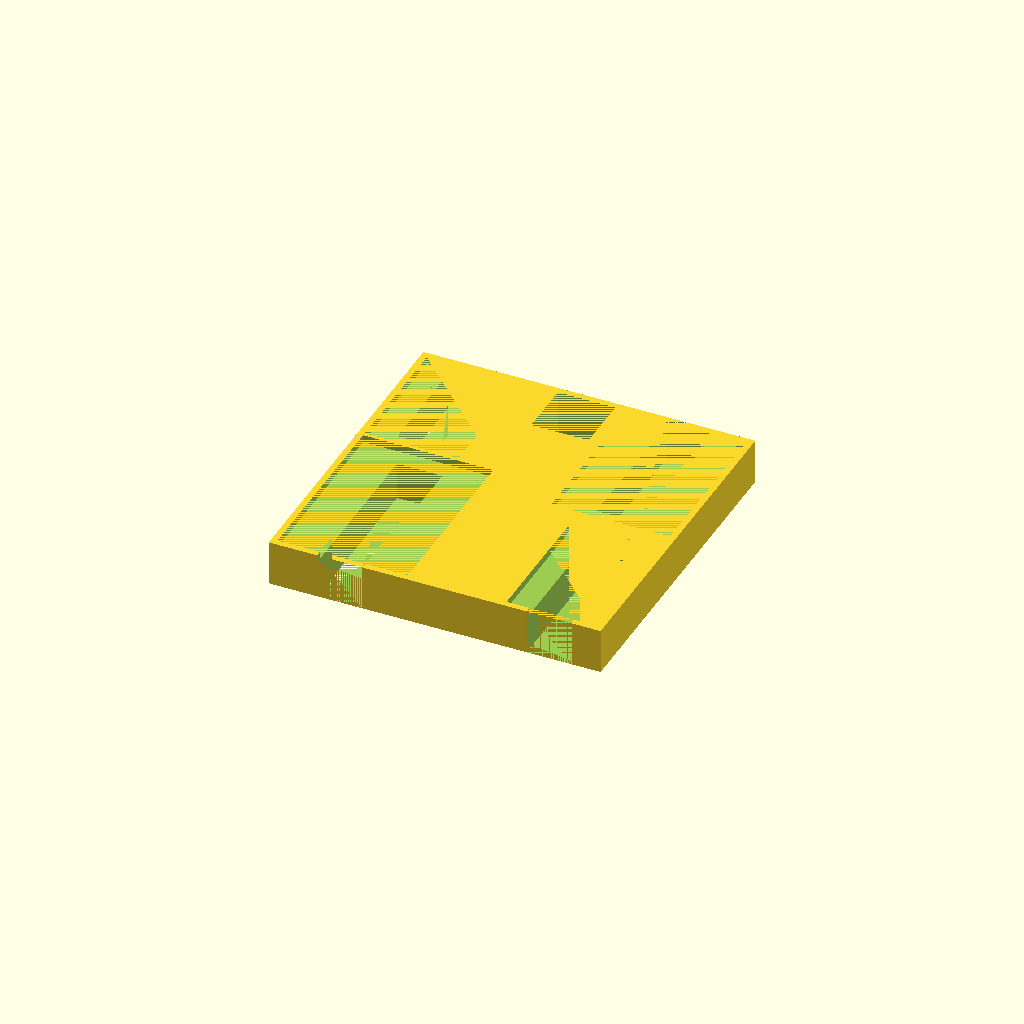
Cell 1 — every parameter at its default value.
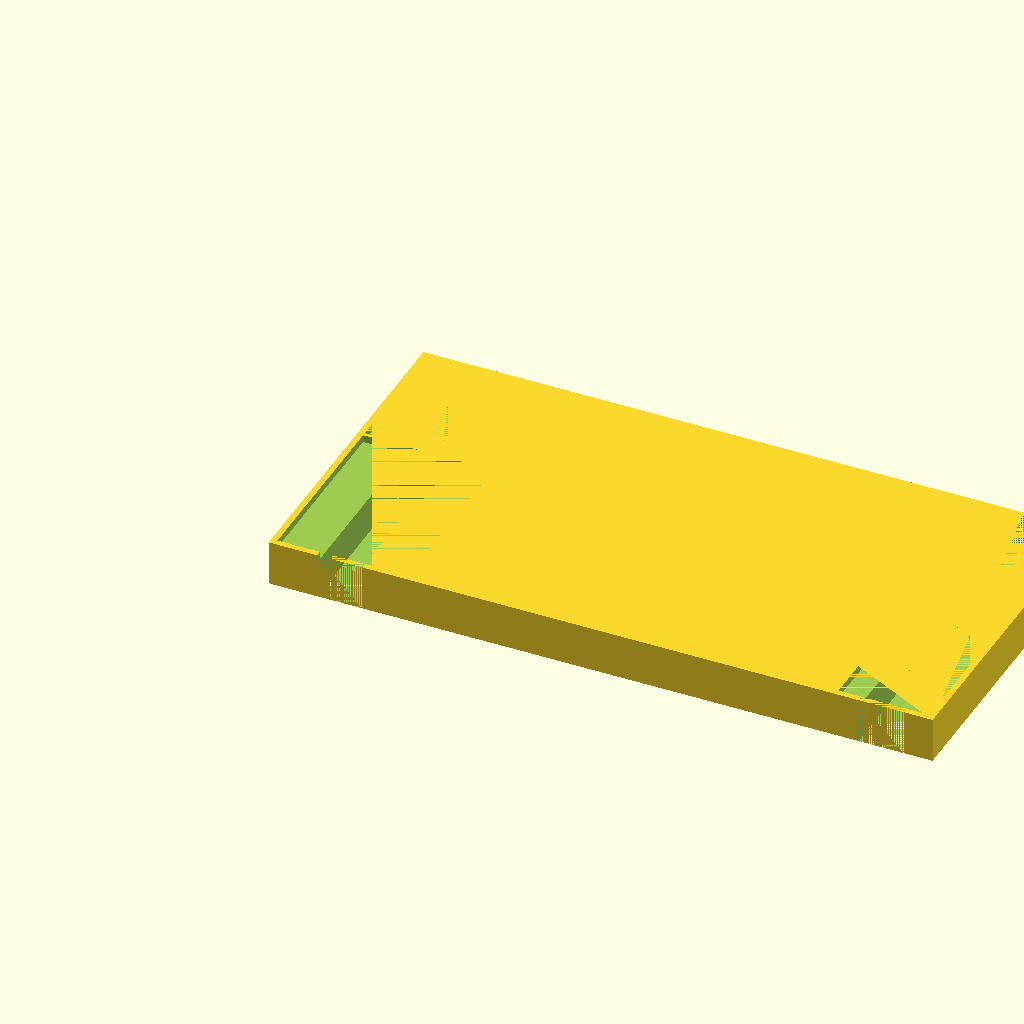
Cell 2: length = 220 (everything else at default).
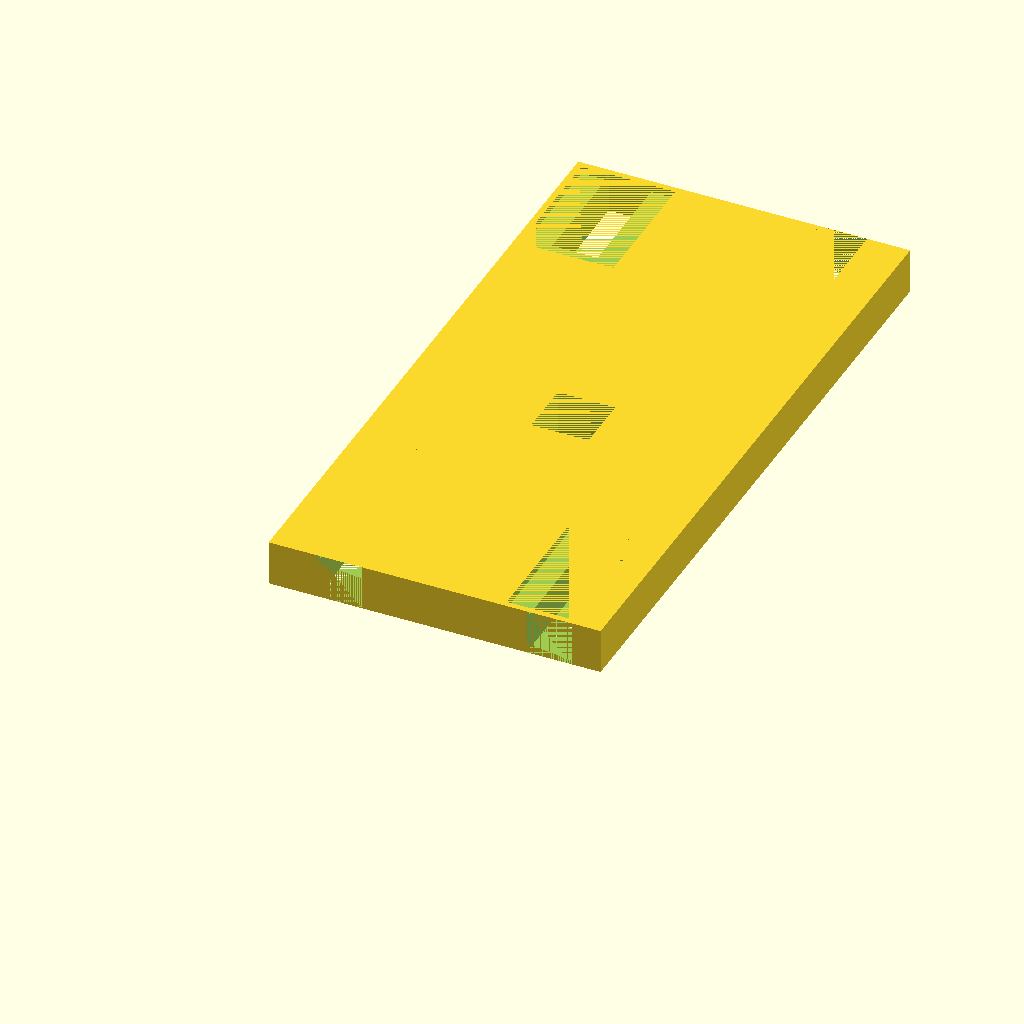
Cell 3 — width set to 220, the other parameters unchanged.
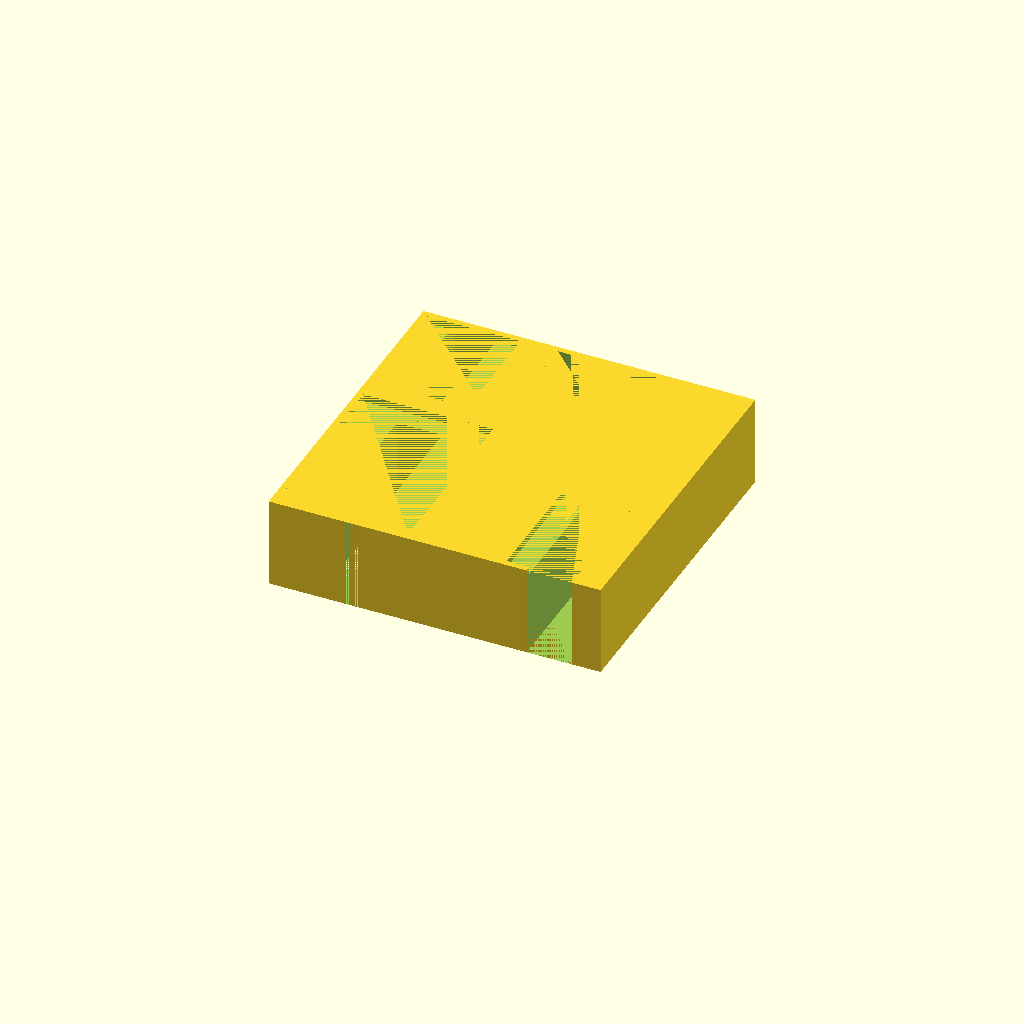
Cell 4: the same model with height = 30.
One fixed orthographic camera (rotation 55°, 0°, 25°; colour scheme Cornfield) for every cell.
Source of the model, GloomhavenBossBox1.scad:
length = 110;
width = 110;
height = 15;

//Based on magnet size:
magnetBaseInnerDiameter = 19;
magnetHeight = 4.0;

//      prime demon 59.83 x 42.17
//		captain of the guard 44.03 x 29.08
//		jekserah 43.04 x 30.13
//		dark rider 53.24 x 38.5

token1Width = 59.83 + 1;
token1Length = 42.17 + 1;
token1Height = 2 + .5;
token1SquareLipWidthRemainder = token1Length - 15;
token1SquareLipLengthRemainder = 4;

token3Width = 44.03 + 1;
token3Length = 29.08 + 1;
token3Height = 2 + .5;
token3SquareLipWidthRemainder = token3Length - 15;
token3SquareLipLengthRemainder = 4;

token4Width = 43.04 + 1;
token4Length = 30.13 + 1;
token4Height = 2 + .5;
token4SquareLipWidthRemainder = token4Length - 15;
token4SquareLipLengthRemainder = 4;

token6Width = 53.24 + 1;
token6Length = 38.5 + 1;
token6Height = 2 + .5;
token6SquareLipWidthRemainder = token6Length - 15;
token6SquareLipLengthRemainder = 4;

spaceBetweenCircles = 2;
wallThickness = spaceBetweenCircles;



difference(){
    cube([length, width, height]);


//----------------------------------
translate(
        [
            wallThickness,
            wallThickness,
            height - token1Height
        ])
        cube([token1Length,token1Width, token1Height]);
    translate([
        wallThickness + token1SquareLipWidthRemainder/2,
        0,
        0])
        cube([
            token1Length - token1SquareLipWidthRemainder,
            token1Width - token1SquareLipLengthRemainder,
            height]);

            
translate(
        [
            length - (wallThickness + token3Length),
            wallThickness,
            height - token3Height
        ])
        cube([token3Length,token3Width, token3Height]);
    translate([
        length - (wallThickness + token3Length) + token3SquareLipWidthRemainder/2,
        0,
        0])
        cube([
            token3Length - token3SquareLipWidthRemainder,
            token3Width - token3SquareLipLengthRemainder,
            height]);

            
//---------------------------------------------------------------------
    
    translate(
        [
            wallThickness,
            width - (wallThickness + token4Width),
            height - token4Height
        ])
        cube([token4Length,token4Width, token4Height]);
    translate([
        wallThickness + token4SquareLipWidthRemainder/2,
        width - (token4Width - token4SquareLipLengthRemainder),
        0])
        cube([
            token4Length - token4SquareLipWidthRemainder,
            token4Width - token4SquareLipLengthRemainder,
            height]);
            
    

    translate(
        [
            length - (wallThickness + token6Length),
            width - (wallThickness + token6Width),
            height - token6Height
        ])
        cube([token6Length,token6Width, token6Height]);
    translate([
        length - (wallThickness + token6Length) + token6SquareLipWidthRemainder/2,
        width - (token6Width - token6SquareLipLengthRemainder),
        0])
        cube([
            token6Length - token6SquareLipWidthRemainder,
            token6Width - token6SquareLipLengthRemainder,
            height]);       

//----------------------------------------
   
    translate([length/2 - magnetBaseInnerDiameter/2, length - (wallThickness + magnetBaseInnerDiameter), 0])
        cube([magnetBaseInnerDiameter, magnetBaseInnerDiameter, height]);
        

}
Customizer parameters (derived from the source; name, type, default, range or options):
length: number, default 110
width: number, default 110
height: number, default 15
magnetBaseInnerDiameter: number, default 19
magnetHeight: number, default 4
token1SquareLipLengthRemainder: number, default 4
token3SquareLipLengthRemainder: number, default 4
token4SquareLipLengthRemainder: number, default 4
token6SquareLipLengthRemainder: number, default 4
spaceBetweenCircles: number, default 2
